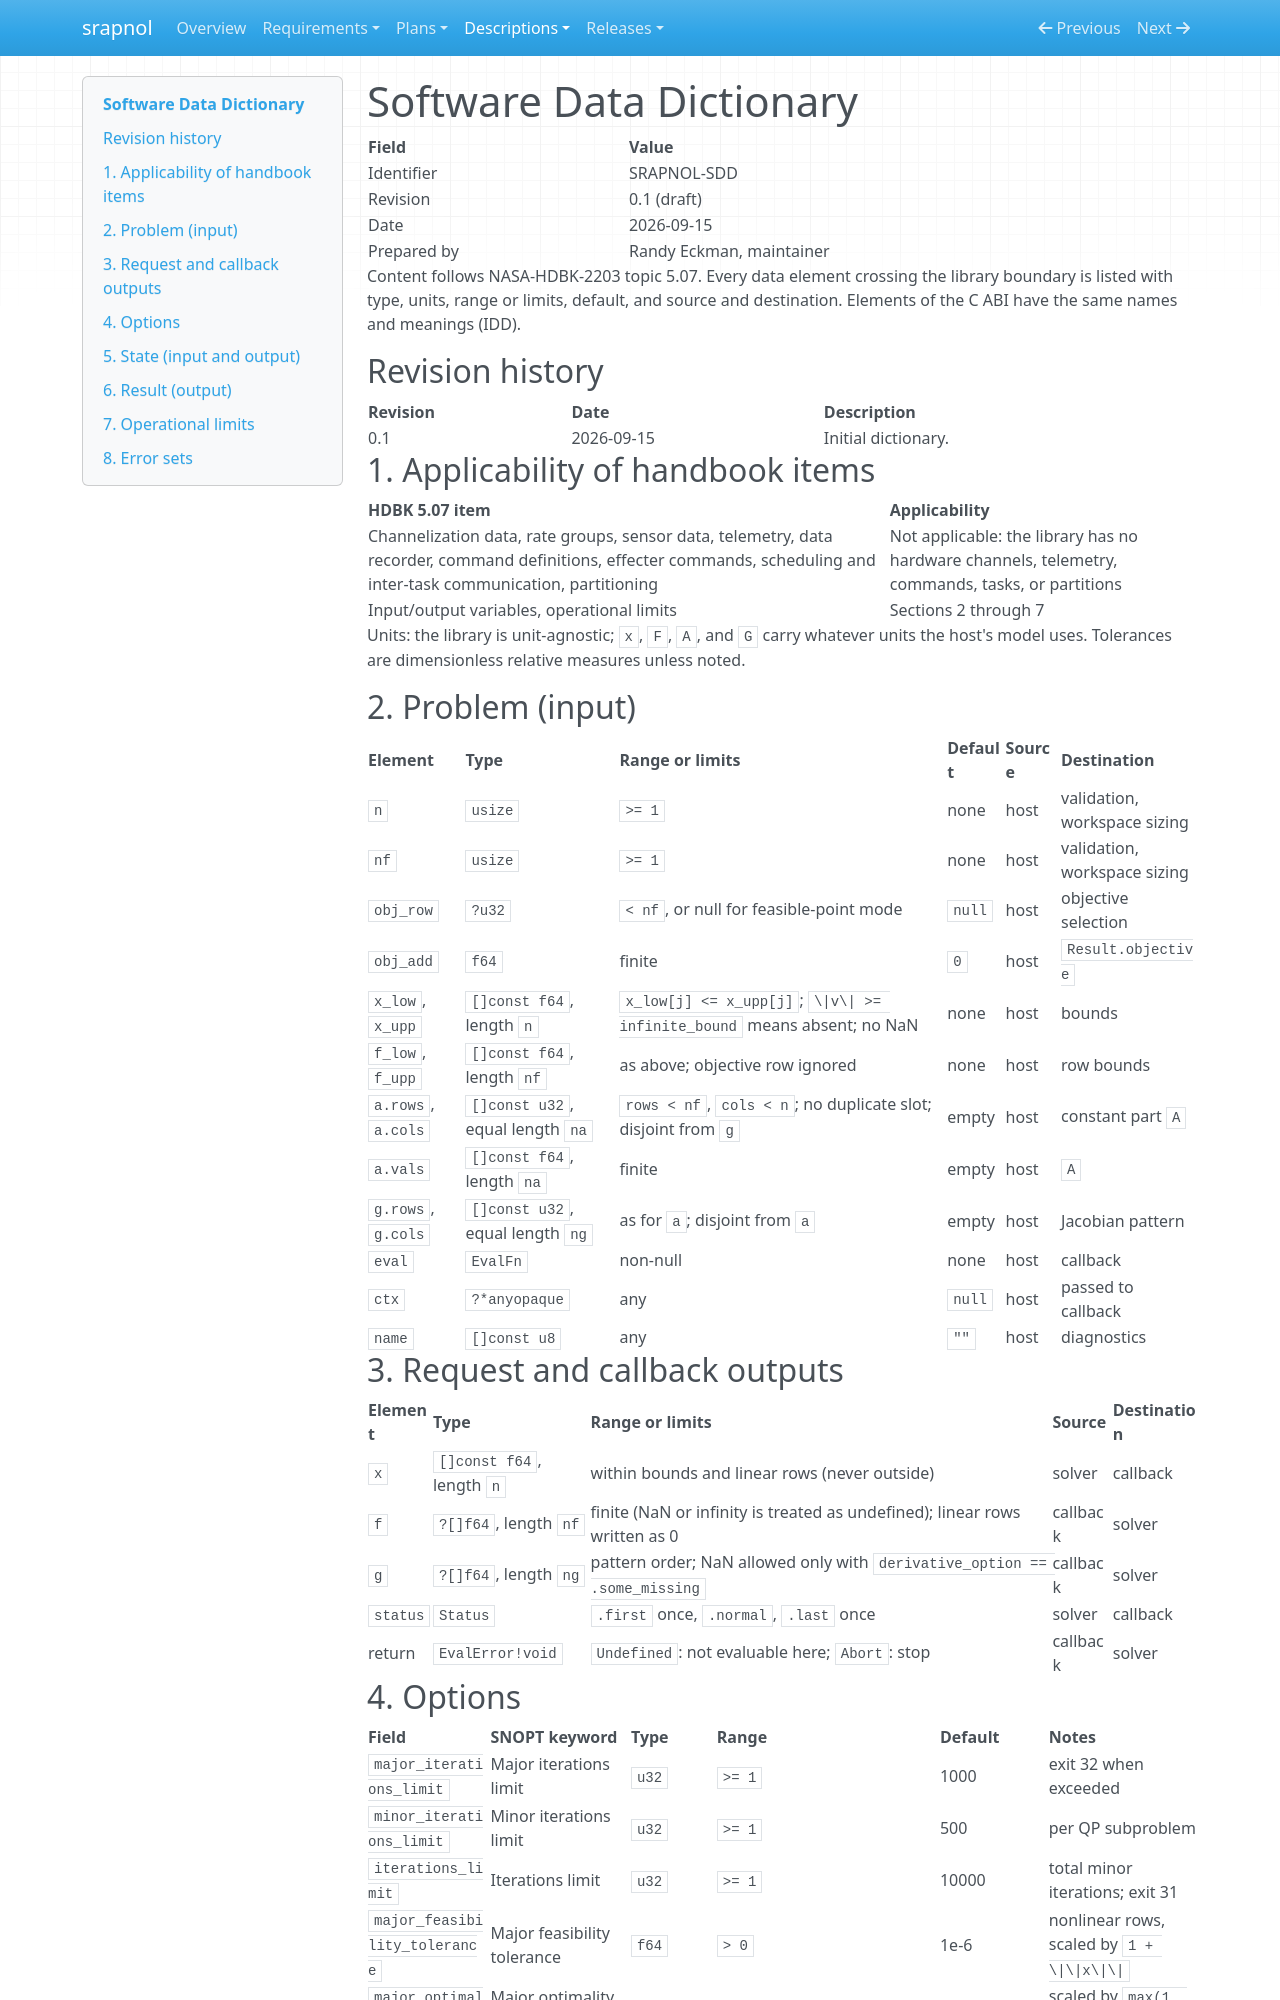

repository: emanspeaks/srapnol · page: data-dictionary/index.html · generator: mkdocs

# Software Data Dictionary

| Field | Value |
| --- | --- |
| Identifier | SRAPNOL-SDD |
| Revision | 0.1 (draft) |
| Date | 2026-09-15 |
| Prepared by | Randy Eckman, maintainer |

Content follows NASA-HDBK-2203 topic 5.07. Every data element crossing the library
boundary is listed with type, units, range or limits, default, and source and
destination. Elements of the C ABI have the same names and meanings (IDD).

## Revision history

| Revision | Date | Description |
| --- | --- | --- |
| 0.1 | 2026-09-15 | Initial dictionary. |

## 1. Applicability of handbook items

| HDBK 5.07 item | Applicability |
| --- | --- |
| Channelization data, rate groups, sensor data, telemetry, data recorder, command definitions, effecter commands, scheduling and inter-task communication, partitioning | Not applicable: the library has no hardware channels, telemetry, commands, tasks, or partitions |
| Input/output variables, operational limits | Sections 2 through 7 |

Units: the library is unit-agnostic; `x`, `F`, `A`, and `G` carry whatever units the
host's model uses. Tolerances are dimensionless relative measures unless noted.

## 2. Problem (input)

| Element | Type | Range or limits | Default | Source | Destination |
| --- | --- | --- | --- | --- | --- |
| `n` | `usize` | `>= 1` | none | host | validation, workspace sizing |
| `nf` | `usize` | `>= 1` | none | host | validation, workspace sizing |
| `obj_row` | `?u32` | `< nf`, or null for feasible-point mode | `null` | host | objective selection |
| `obj_add` | `f64` | finite | `0` | host | `Result.objective` |
| `x_low`, `x_upp` | `[]const f64`, length `n` | `x_low[j] <= x_upp[j]`; `\|v\| >= infinite_bound` means absent; no NaN | none | host | bounds |
| `f_low`, `f_upp` | `[]const f64`, length `nf` | as above; objective row ignored | none | host | row bounds |
| `a.rows`, `a.cols` | `[]const u32`, equal length `na` | `rows < nf`, `cols < n`; no duplicate slot; disjoint from `g` | empty | host | constant part `A` |
| `a.vals` | `[]const f64`, length `na` | finite | empty | host | `A` |
| `g.rows`, `g.cols` | `[]const u32`, equal length `ng` | as for `a`; disjoint from `a` | empty | host | Jacobian pattern |
| `eval` | `EvalFn` | non-null | none | host | callback |
| `ctx` | `?*anyopaque` | any | `null` | host | passed to callback |
| `name` | `[]const u8` | any | `""` | host | diagnostics |

## 3. Request and callback outputs

| Element | Type | Range or limits | Source | Destination |
| --- | --- | --- | --- | --- |
| `x` | `[]const f64`, length `n` | within bounds and linear rows (never outside) | solver | callback |
| `f` | `?[]f64`, length `nf` | finite (NaN or infinity is treated as undefined); linear rows written as 0 | callback | solver |
| `g` | `?[]f64`, length `ng` | pattern order; NaN allowed only with `derivative_option == .some_missing` | callback | solver |
| `status` | `Status` | `.first` once, `.normal`, `.last` once | solver | callback |
| return | `EvalError!void` | `Undefined`: not evaluable here; `Abort`: stop | callback | solver |
